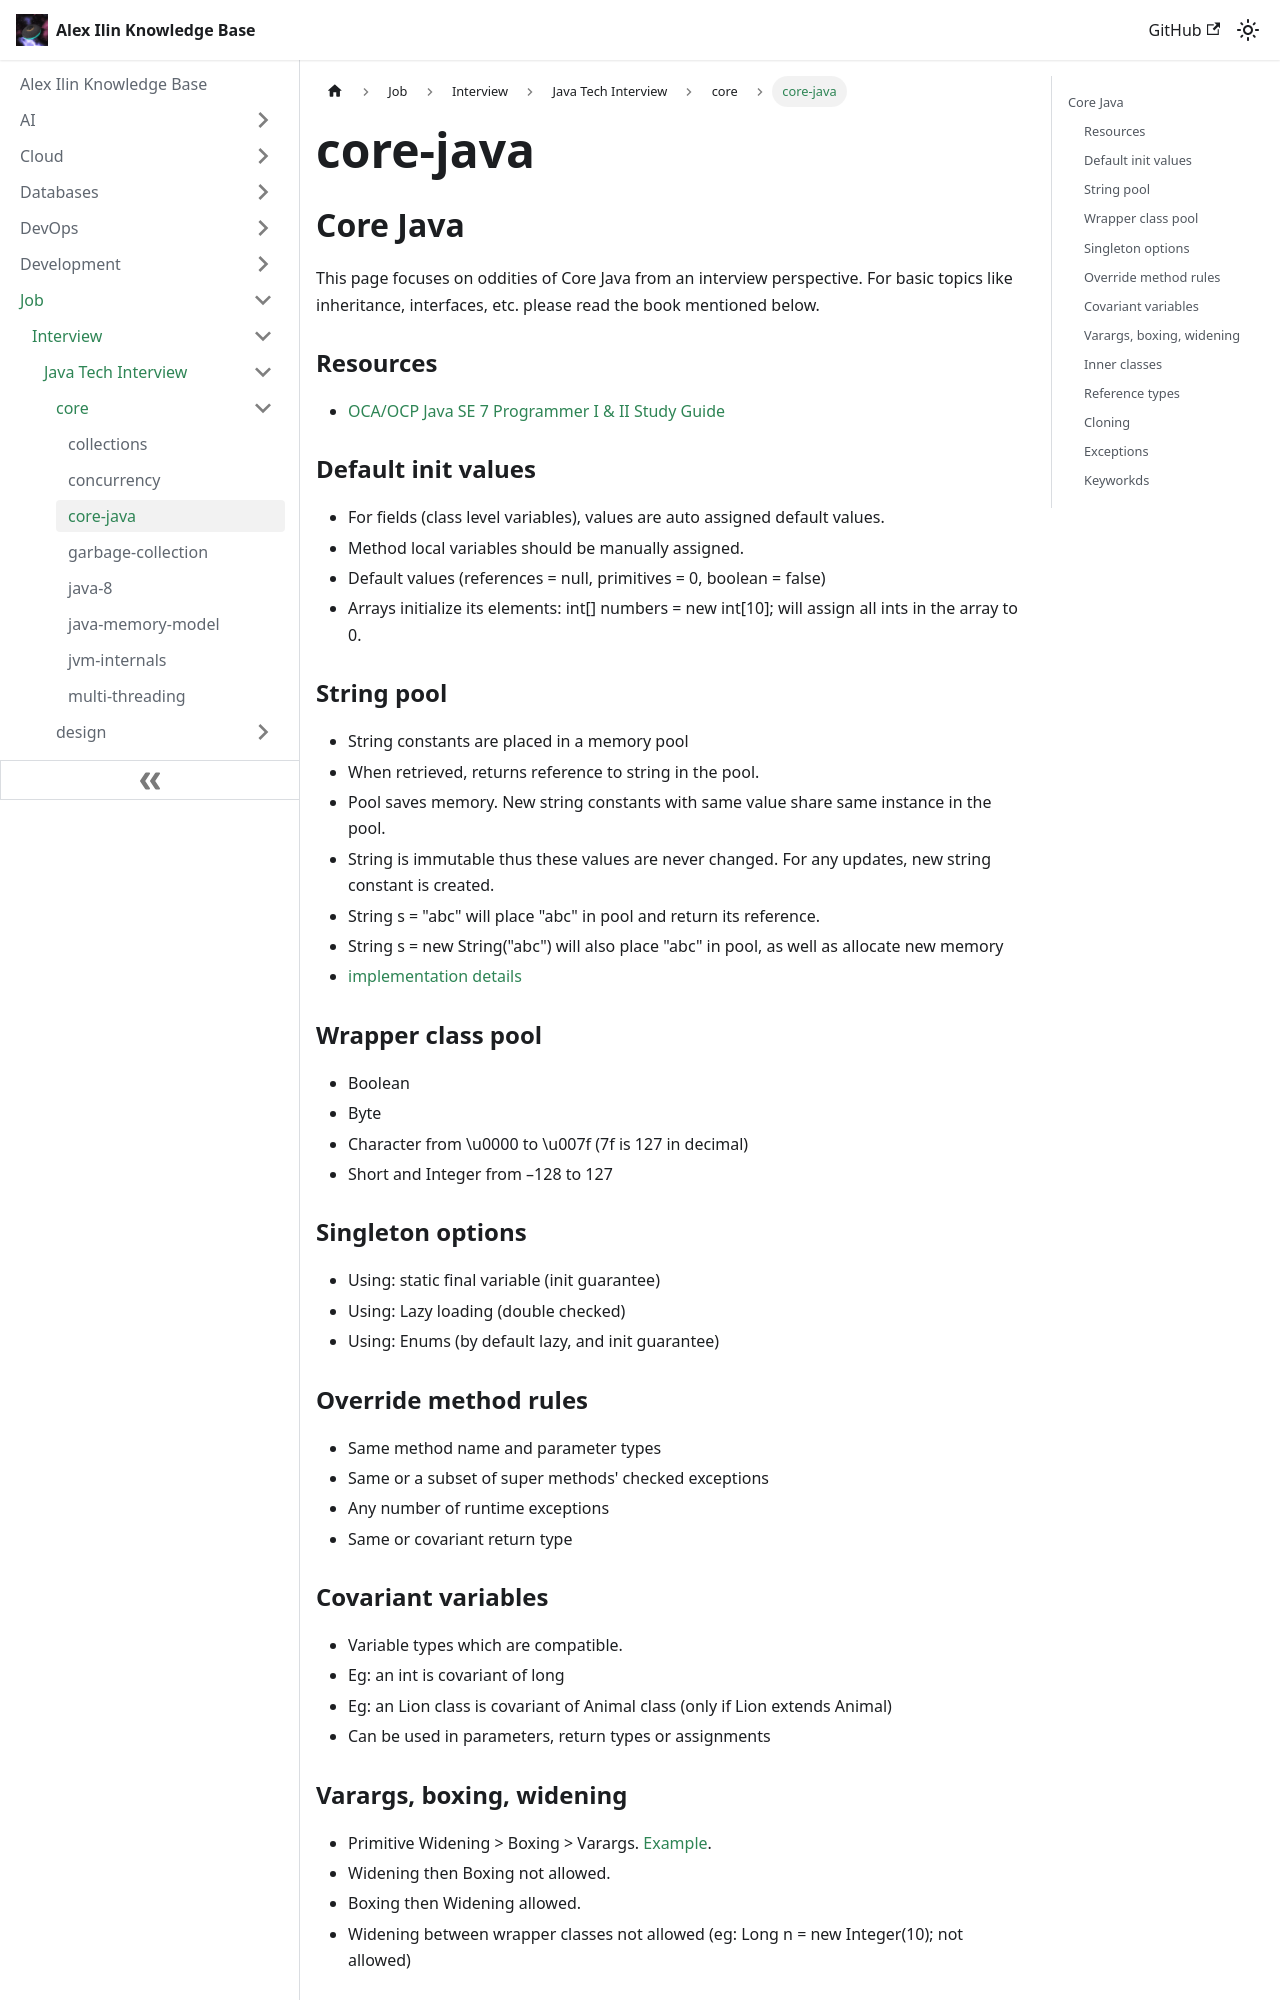

repository: engilyin/kb · page: Job/TechInterview/Java/core/core-java/index.html · generator: docusaurus

## Core Java

This page focuses on oddities of Core Java from an interview perspective. For basic
topics like inheritance, interfaces, etc. please read the book mentioned below.

### Resources

- [OCA/OCP Java SE 7 Programmer I & II Study Guide](http://www.amazon.in/Programmer-Study-1Z0-803-1Z0-804-Certification/dp/0071772006)

### Default init values

- For fields (class level variables), values are auto assigned default values.
- Method local variables should be manually assigned.
- Default values (references = null, primitives = 0, boolean = false)
- Arrays initialize its elements: int[] numbers = new int[10]; will assign all ints in the array to 0.

### String pool

- String constants are placed in a memory pool
- When retrieved, returns reference to string in the pool.
- Pool saves memory. New string constants with same value share same instance in the pool.
- String is immutable thus these values are never changed. For any updates, new string constant is created.
- String s = "abc" will place "abc" in pool and return its reference.
- String s = new String("abc") will also place "abc" in pool, as well as allocate new memory
- [implementation details](jvm-internals.md#string-interning)

### Wrapper class pool

- Boolean
- Byte
- Character from \u0000 to \u007f (7f is 127 in decimal)
- Short and Integer from –128 to 127

### Singleton options

- Using: static final variable (init guarantee)
- Using: Lazy loading (double checked)
- Using: Enums (by default lazy, and init guarantee)

### Override method rules

- Same method name and parameter types
- Same or a subset of super methods' checked exceptions
- Any number of runtime exceptions
- Same or covariant return type

### Covariant variables

- Variable types which are compatible.
- Eg: an int is covariant of long
- Eg: an Lion class is covariant of Animal class (only if Lion extends Animal)
- Can be used in parameters, return types or assignments
